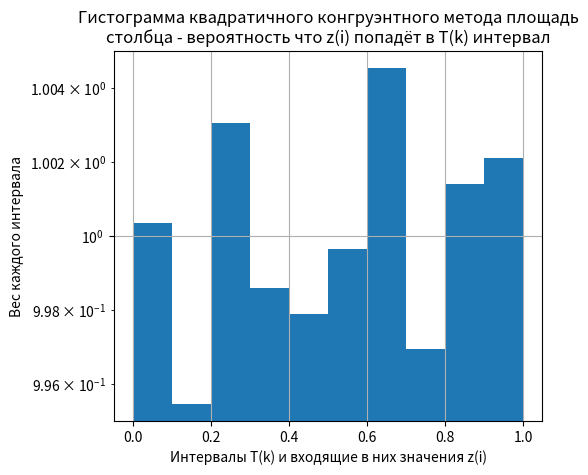
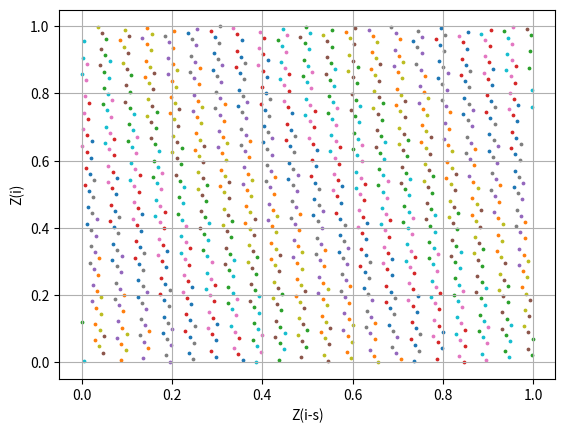

Source code (Python) for these figures, in order:
import random
import matplotlib.pyplot as plt
import numpy


def factor(n):
    """
    Prime factor decomposition
    """
    Ans = []
    d = 2
    while d * d <= n:
        if n % d == 0:
            Ans.append(d)
            n //= d
        else:
            d += 1
    if n > 1:
        Ans.append(n)
    return Ans


def gcd(x: int, y: int):
    """
    Greatest common divisor
    """
    s = 0
    if x > y:
        temp = y
    else:
        temp = x
    for i in range(1, temp + 1):
        if (x % i == 0) and (y % i == 0):
            s = i
    return s


def qcg(m=2 ** 20, k1=random.randint(0, 2 ** 32), k2=random.randint(0, 2 ** 32), seed1=1, seed2=1,
        C=random.randint(0, 2 ** 32), end=20):
    """
    A(i) = (k2 * A(i-1)^2 + k1 * A(i-2) + C) mod m, i = 1,2,3...

    m: m модуль

    k1: k1 первый коэффициент

    k2: k2 второй коэффициент

    seed1: A1 первое стартовое значение(возводится во 2ю степень)

    seed2: A2 второе стартовое значение

    end: количество первых чисел которые нужно отобразить
    """
    if seed1 == 1:
        seed1 = random.randint(0, m)
    if seed2 == 1:
        seed2 = random.randint(0, m)
    print('Seeds:', seed1 / m, seed2 / m)
    if not (C % 2):
        C = C + 1
    seeds = [0] * end
    for i in range(end):
        seeds[i] = seed1 / m
        seed1, seed2 = seed2, (k2 * (seed2 ** 2) + k1 * seed1 + C) % m
    M = numpy.average(seeds)
    D = numpy.var(seeds)
    return M, D, seeds


# можно задать значения к функции чтобы упростить вычисления, увеличивать числа не рекомендуется:
res = qcg(end=2 ** 20)
z = res[2]

print('Если коэф. корреляции близок к нулю, это признак хорошего качества входных параметров рекурентной фунции \n'
      'для генерации последовательности максимальной длинны, соотвественно мат ожидание и дисперсия должны быть \n'
      'близко равны 0.5 и 1/12(0.083)')
print()
print('Мат ожидание:', res[0])
print('Дисперсия:', res[1])
print()

fig = plt.figure()
plt.hist(z, bins=10, density=True, log=True)
plt.title(
    'Гистограмма квадратичного конгруэнтного метода площадь\nстолбца - вероятность что z(i) попадёт в T(k) интервал')
plt.ylabel('Вес каждого интервала')
plt.xlabel('Интервалы T(k) и входящие в них значения z(i)')
plt.subplots_adjust(left=.23)
plt.grid(True)

plt.show()

fig = plt.figure()

s = 5  # задать шаг корреляции двух Z
e = 0
for i in range(s, len(z)):
    e += z[i]*z[i-s]
corr = 12 * e / (len(z) - s) - 3
print('Коэффициент корреляции:', corr)

for i in range(s, len(z), len(z)//1024): # отображает 1024 точки на графике взятых из массива
    plt.scatter(z[i], z[i - s], s=3)
plt.ylabel('Z(i)')
plt.xlabel('Z(i-s)')
plt.grid(True)

plt.show()
